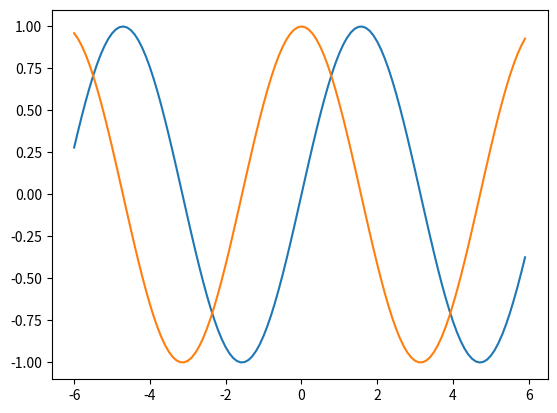

Generate this figure with matplotlib:
# 画 正玄函数，余玄函数

import numpy as np
import matplotlib.pyplot as plt

x = np.arange(-6,6,0.1)
y = np.sin(x)
z = np.cos(x)

plt.plot(x,y)
plt.plot(x,z)

plt.show()
